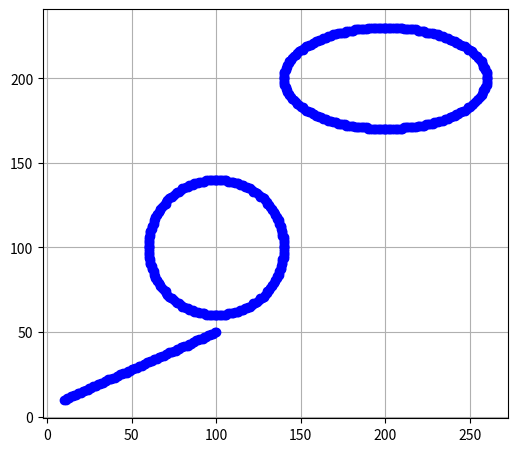

Here is the Python script that generated this plot:
import matplotlib.pyplot as plt

def plot(x, y): plt.plot(x, y, 'bo')

def line(x1, y1, x2, y2):
    dx, dy = abs(x2 - x1), abs(y2 - y1)
    sx, sy = (1, -1)[x2 < x1], (1, -1)[y2 < y1]
    err = dx - dy
    while True:
        plot(x1, y1)
        if x1 == x2 and y1 == y2: break
        e2 = 2 * err
        if e2 > -dy: err -= dy; x1 += sx
        if e2 < dx: err += dx; y1 += sy

def circle(cx, cy, r):
    x, y, p = 0, r, 1 - r
    while x <= y:
        for a, b in [(x, y), (y, x), (-x, y), (-y, x), (-x, -y), (-y, -x), (x, -y), (y, -x)]:
            plot(cx + a, cy + b)
        x += 1
        if p < 0: p += 2 * x + 1
        else: y -= 1; p += 2 * (x - y) + 1

def ellipse(rx, ry, cx, cy):
    x, y = 0, ry
    rx2, ry2 = rx**2, ry**2
    p1 = ry2 - rx2 * ry + 0.25 * rx2
    dx, dy = 2 * ry2 * x, 2 * rx2 * y
    while dx < dy:
        for a, b in [(x, y), (-x, y), (x, -y), (-x, -y)]: plot(cx + a, cy + b)
        x += 1; dx = 2 * ry2 * x
        if p1 < 0: p1 += dx + ry2
        else: y -= 1; dy = 2 * rx2 * y; p1 += dx - dy + ry2
    p2 = ry2 * (x + 0.5)**2 + rx2 * (y - 1)**2 - rx2 * ry2
    while y >= 0:
        for a, b in [(x, y), (-x, y), (x, -y), (-x, -y)]: plot(cx + a, cy + b)
        y -= 1; dy = 2 * rx2 * y
        if p2 > 0: p2 -= dy + rx2
        else: x += 1; dx = 2 * ry2 * x; p2 += dx - dy + rx2

plt.figure(figsize=(6, 6))
line(10, 10, 100, 50)
circle(100, 100, 40)
ellipse(60, 30, 200, 200)
plt.gca().set_aspect('equal')
plt.grid(True)
plt.show()
